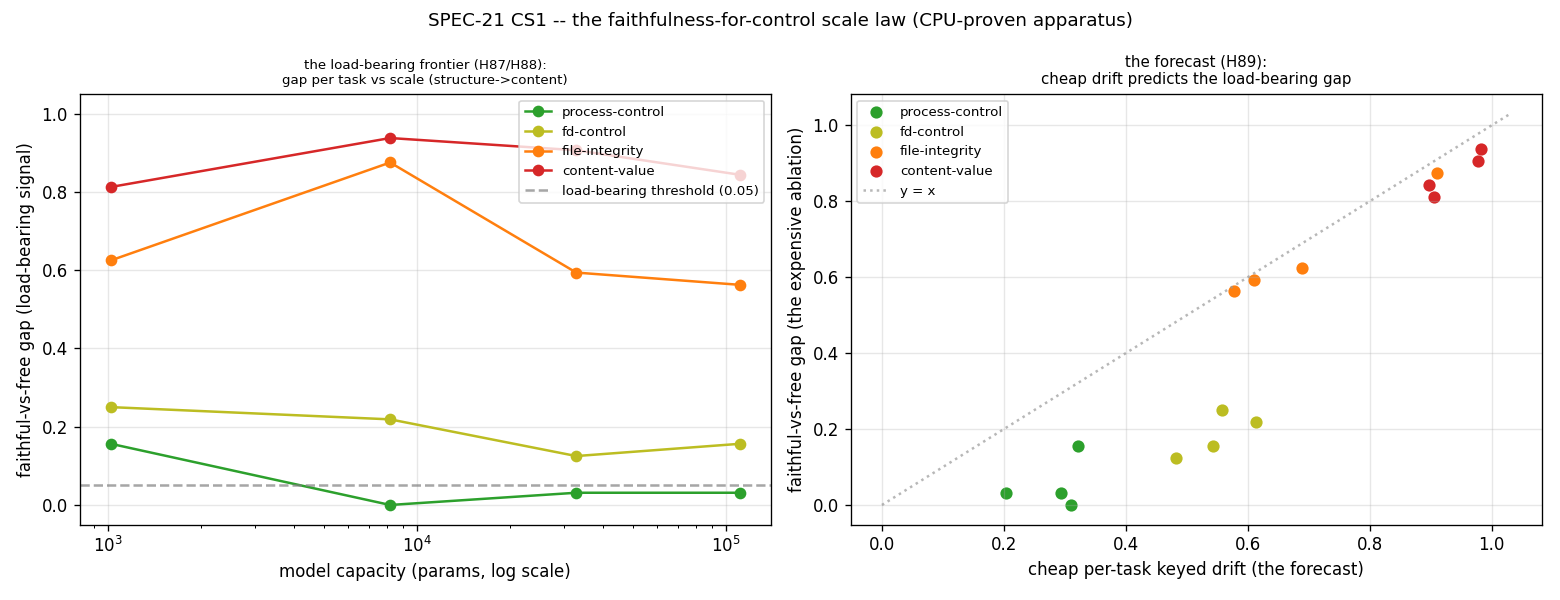

Data behind this chart, as committed beside it:
label, params, task, order, keyed_dimension, faithful, free, gap, keyed_drift, knee_rho
xs, 1024, process-control, 0, procs, 1, 0.8438, 0.1562, 0.3211, 0.3000
xs, 1024, fd-control, 1, fds, 1, 0.75, 0.25, 0.5579, 0.2000
xs, 1024, file-integrity, 2, fs, 1, 0.375, 0.625, 0.6889, 0.2000
xs, 1024, content-value, 3, fs, 1, 0.1875, 0.8125, 0.9056, 0.3000
s, 8192, process-control, 0, procs, 1, 1, 0.000000, 0.3106, -1
s, 8192, fd-control, 1, fds, 1, 0.7812, 0.2188, 0.6141, 0.3000
s, 8192, file-integrity, 2, fs, 1, 0.125, 0.875, 0.9111, 0.2000
s, 8192, content-value, 3, fs, 1, 0.0625, 0.9375, 0.9833, 0.3000
m, 32768, process-control, 0, procs, 1, 0.9688, 0.03125, 0.2931, -1
m, 32768, fd-control, 1, fds, 1, 0.875, 0.125, 0.4828, 0.2000
m, 32768, file-integrity, 2, fs, 1, 0.4062, 0.5938, 0.6111, 0.2000
m, 32768, content-value, 3, fs, 1, 0.09375, 0.9062, 0.9778, 0.5000
l, 110592, process-control, 0, procs, 1, 0.9688, 0.03125, 0.2033, -1
l, 110592, fd-control, 1, fds, 1, 0.8438, 0.1562, 0.5427, 0.1000
l, 110592, file-integrity, 2, fs, 1, 0.4375, 0.5625, 0.5778, 0.2000
l, 110592, content-value, 3, fs, 1, 0.1562, 0.8438, 0.8978, 0.5000
